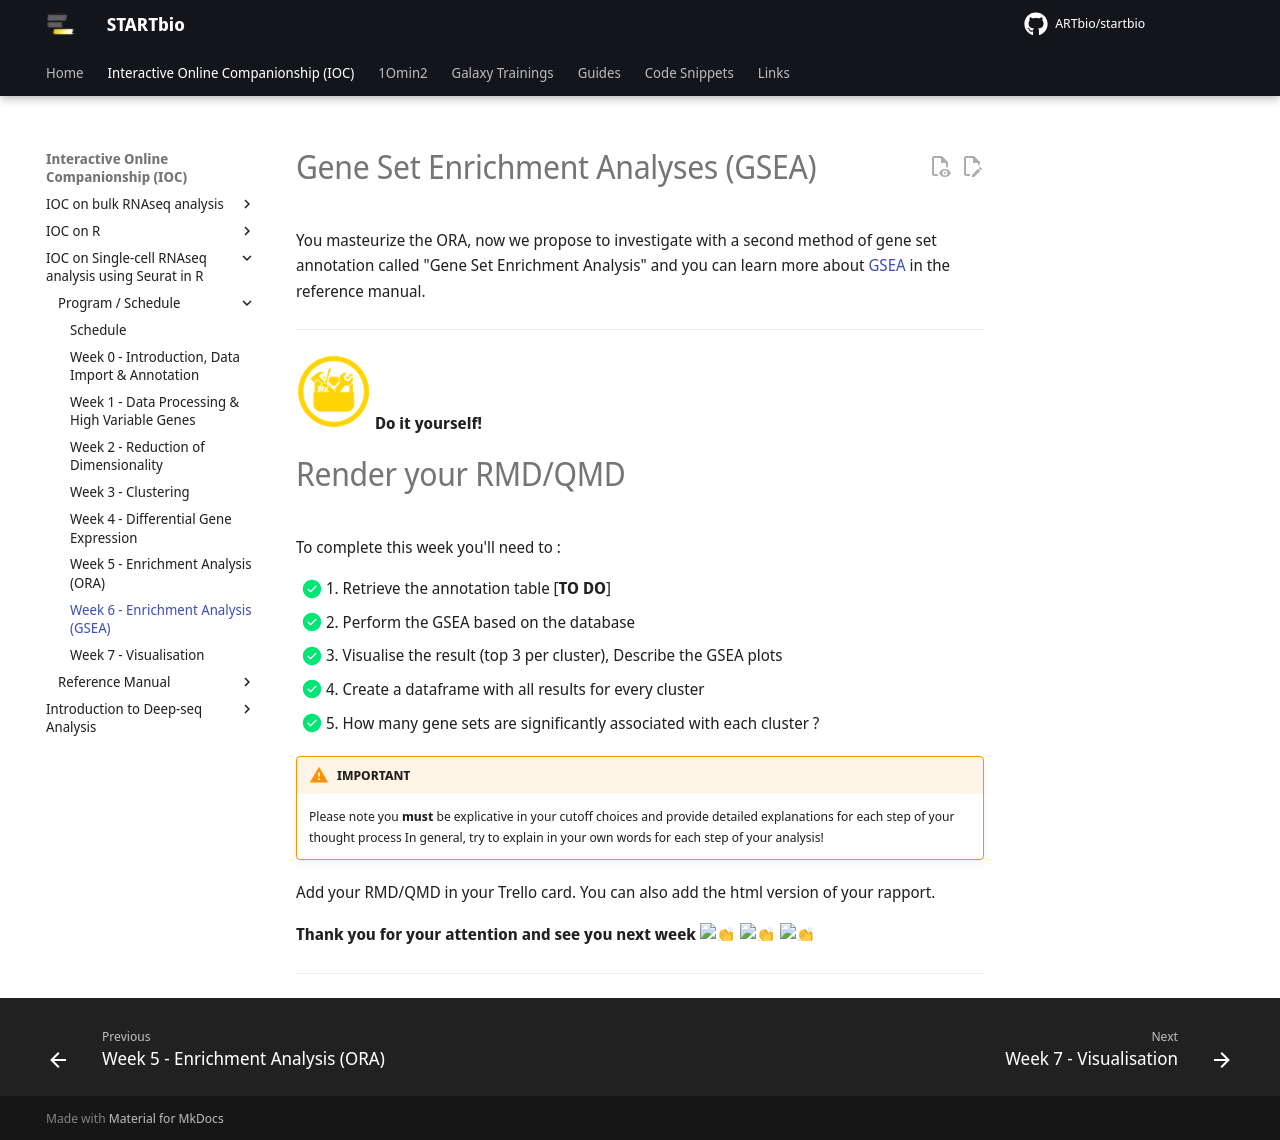

repository: ARTbio/startbio · page: scRNAseq_basics/06_IOCsc_week6/index.html · generator: mkdocs

# Gene Set Enrichment Analyses (GSEA)

You masteurize the ORA, now we propose to investigate with a second method of gene set
annotation called "Gene Set Enrichment Analysis" and you can learn more about 
[GSEA](./gsea.md) in the reference manual. 

---

![](../R-IOC/images/toolbox-do-it-yourself.png){: style="width:75px"} **Do it yourself!**

# Render your RMD/QMD

To complete this week you'll need to :

- [x] 1. Retrieve the annotation table [**TO DO**]
- [x] 2. Perform the GSEA based on the database
- [x] 3. Visualise the result (top 3 per cluster), Describe the GSEA plots
- [x] 4. Create a dataframe with all results for every cluster
- [x] 5. How many gene sets are significantly associated with each cluster ? 

!!! warning "IMPORTANT"
    Please note you **must** be explicative in your cutoff choices and
    provide detailed explanations for each step of your thought process 
    In general, try to explain in your own words for each step of your analysis!

Add your RMD/QMD in your Trello card. You can also add the html version of your rapport.


**Thank you for your attention and see you next week :clap: :clap: :clap:**

----
